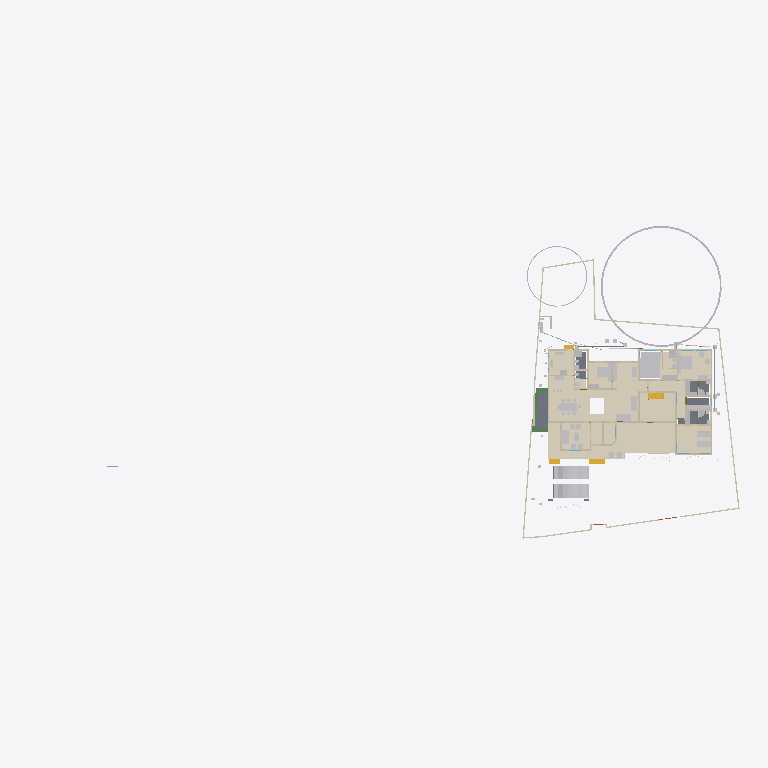
Plan cut of the same IFC building model at storey 'GF' (level 0.45 m, cut at 1.85 m), seen from above with north up, elements coloured by IFC class (only those large enough to see are counted): 36 walls (beige), 33 other elements (light grey), 15 coverings (cream), 5 slabs (grey), 4 stair flights (yellow), 3 beams (green). Cut surfaces are drawn darker.
Extent 101.4 m × 45.0 m × 24.6 m (x, y, z). Storeys (10): Footing at -0.87 m; 00 at 0.00 m; Verandah at 0.00 m; Plumbing at 0.00 m; Electrical at 0.00 m; GF at 0.45 m; GFLintel at 2.55 m; FF at 3.45 m; schedule at 5.00 m; FFtop at 5.70 m. Elements (1135): 279 IfcWall, 250 IfcBeam, 82 IfcPipeSegment, 63 IfcFurniture, 53 IfcWindow, 50 IfcDoor, 50 IfcReinforcingBar, 48 IfcCovering, 44 IfcColumn, 29 IfcGeographicElement, 23 IfcLightFixture, 20 IfcDistributionChamberElement.

HEADER;
FILE_DESCRIPTION(('ViewDefinition[DesignTransferView]'),'2;1');
FILE_NAME('Sreekesh.ifc','2026-04-20T16:17:56+05:30',(),(),'IfcOpenShell 0.8.5','Bonsai 0.8.5','Nobody');
FILE_SCHEMA(('IFC4X3'));
ENDSEC;
DATA;
#1=IFCPROJECT('0aPvmvJuf5owphcfiKWAsN',$,'My Project',$,$,$,$,(#14,#26),#9);
#30=IFCSITE('3jTVXq97zE2OZTfzZH9iYT',$,'My Site',$,$,#53,$,$,$,$,$,$,$,$);
#211744=IFCSITE('2pH2ecD1v9bgK8psTEcl$_',$,'Site',$,$,#211760,#211754,$,$,(8,52,49,300000),(76,38,36,300000),$,$,$);
#36=IFCBUILDING('3Bt1MypEf4fuqFfshm9kTs',$,'My Building',$,$,#59,$,$,$,$,$,$);
#333137=IFCBUILDING('2u05Cn$TD6OPdaLJzvNsxO',$,'GFWall',$,$,#333157,$,$,$,$,$,$);
#339211=IFCBUILDING('002Xt49mzDahM74jmffgUi',$,'GF-P',$,$,#339231,$,$,$,$,$,$);
#42=IFCBUILDINGSTOREY('3Yt8GBe1vE1Byt_$JKaQnQ',$,'GF',$,$,#7313,$,$,$,$);
#8023=IFCBUILDINGSTOREY('3LNq90aff4Xhn4xfthWyFx',$,'00',$,$,#8039,$,$,$,$);
#71986=IFCBUILDINGSTOREY('1ZF$IMkzjA5efl8XVVA8ry',$,'FFtop',$,$,#72046,$,$,$,$);
#72129=IFCBUILDINGSTOREY('1Nt2vvvNTB5u0X$NIke4ti',$,'GFLintel',$,$,#280967,$,$,$,$);
#83382=IFCBUILDINGSTOREY('2do7yjy$r1eOSN7_GxsK9f',$,'FF',$,$,#83409,$,$,$,$);
#301077=IFCBUILDINGSTOREY('1n3LFyF6X708Cvo1r86gbR',$,'Footing',$,$,#301097,$,$,$,$);
#360055=IFCBUILDINGSTOREY('2kU8qRmBnF7foRmD37T33I',$,'Verandah',$,$,#360071,$,$,$,$);
#367233=IFCBUILDINGSTOREY('3r39yX7tr10xAjP1zlM9FN',$,'Plumbing',$,$,#367249,$,$,$,$);
#436766=IFCBUILDINGSTOREY('2CUKbd$of0Yx1yz6tYDaJY',$,'schedule',$,$,#436793,$,$,$,$);
#442969=IFCBUILDINGSTOREY('0sffW$JV12jOzJZIPBAWvQ',$,'Electrical',$,$,#442985,$,$,$,$);
#330851=IFCCOVERING('3kms8ObvT2A83v6EkiQCtZ',$,'Covering',$,$,#332110,#330862,$,$);
#345031=IFCCOVERING('3RPlCoLTXEkg2LQ5VmhLHT',$,'Covering',$,$,#361378,#345042,$,$);
#339298=IFCCOVERING('0RcNbxwC1BPO6vPsSe5hv0',$,'Covering',$,$,#339326,#339309,$,$);
#344036=IFCCOVERING('0d2zgKDdP8dwFGBu$GD38F',$,'Covering',$,$,#344995,#344047,$,$);
#158109=IFCGEOGRAPHICELEMENT('1ICn9VC11DLu$jSeyjW6na',$,'GeographicElement',$,$,#159277,#158141,$,$);
#344009=IFCCOVERING('2wUE701ff3ZBcv_UhuFthK',$,'Covering',$,$,#344035,#344020,$,$);
#339327=IFCCOVERING('2gdKm_COPCGQt2$pqnEIyy',$,'Covering',$,$,#339363,#339338,$,$);
#146729=IFCVEHICLE('0zRPRsukT96P6cuFPGiKs1',$,'Vehicle',$,$,#189086,#146742,$,$);
#343848=IFCCOVERING('0UuWKOFoDDYvmplRYi7h7d',$,'Covering',$,$,#343876,#343859,$,$);
#70155=IFCVEHICLE('3fs_92XJnE9xh12t4cEAUA',$,'Vehicle',$,$,#189081,#70187,$,$);
#330794=IFCSLAB('2m4RWmARb8ng3Ygm017ww6',$,'Slab',$,$,#332135,#330805,$,$);
#343931=IFCCOVERING('0kYX189Jf7CBGn9ceIdHnd',$,'Covering',$,$,#343981,#343942,$,$);
#343982=IFCCOVERING('3pEdpTjbjFLQ$oJNw_068r',$,'Covering',$,$,#428634,#343993,$,$);
#396658=IFCEARTHWORKSFILL('2kmR9kAlrAR8iK2Kv7W0RA',$,'Slab',$,$,#396867,#396657,$,.BACKFILL.);
#343877=IFCCOVERING('3Wi1uDf0TEzBEG7DUo_LFE',$,'Covering',$,$,#343903,#343888,$,$);
#66022=IFCWALL('2FUeR5sFb9uwjJGdeVWABU',$,'Wall',$,$,#431152,#66028,$,$);
#343904=IFCCOVERING('2DZod39rv4RxPbk5$8U$JL',$,'Covering',$,$,#344990,#343915,$,$);
#330504=IFCSLAB('03xIm3ukzAoQYSdD2H4JTp',$,'Slab',$,$,#330534,#330515,$,$);
#330623=IFCSLAB('2hl_cfSjf0sAYKs4IehkNU',$,'Slab',$,$,#330653,#330634,$,$);
#411113=IFCFURNITURE('24hcVyXrH4tf35GE4proyw',$,'Furniture',$,$,#412590,#411112,$,$);
#411894=IFCFURNITURE('1aP3zeWsL0ZQXEuRipuWXs',$,'Furniture',$,$,#412425,#411893,$,$);
#158156=IFCGEOGRAPHICELEMENT('2JlHSkVhjCZPlJyc1W8A6K',$,'GeographicElement',$,$,#159282,#158188,$,$);
#330654=IFCSLAB('0zeqns1fb6GQhZZBUNJUl9',$,'Slab',$,$,#332120,#330665,$,$);
#65997=IFCWALL('1DC2$ngnnDR8Q9h6mAR0js',$,'Wall',$,$,#345521,#66003,$,$);
#330680=IFCSLAB('2fqwCXX4D8Vwt6ELtzQYwL',$,'Slab',$,$,#332125,#330691,$,$);
#356144=IFCCOVERING('1zMDy9b99F78g0pPFmqkhi',$,'Covering',$,$,#356212,#356160,$,$);
#222195=IFCWALL('2ixJvC9dH599amejUM2w6G',$,'Wall',$,$,#293165,#222215,$,$);
#406470=IFCFURNITURE('0TjK6ZDxX03eSWHk61hTjB',$,'Furniture',$,$,#412535,#406469,$,$);
#285749=IFCWALL('23M4dZECv7RPP4RWKkyrhY',$,'Wall.082',$,$,#435018,#285760,$,$);
#410350=IFCFURNITURE('36fJsTb99Eyh2vWH1pKTwS',$,'Furniture',$,$,#412305,#410349,$,$);
#3067=IFCWALL('3GZ$skLXf6OgGR8mfLciD_',$,'Wall',$,$,#333298,#3073,$,$);
#410217=IFCFURNITURE('17qZxJfnjAUwxgeyWuttn3',$,'Furniture',$,$,#412300,#410216,$,$);
#3520=IFCWALL('1kfIyPN_b4JPSDED46DDvv',$,'Wall',$,$,#333253,#3526,$,$);
#405120=IFCFURNITURE('1qta$LkA5AceF3Xp8O0QAN',$,'Furniture',$,$,#412435,#405119,$,$);
#406302=IFCFURNITURE('0QVhsRe3v2xh1mazg7g3pY',$,'Furniture',$,$,#412530,#406301,$,$);
#18348=IFCWALL('1c7n2BYDr8yh53xvaRXxqS',$,'Wall',$,$,#333238,#18359,$,$);
#90359=IFCWALL('3p_Mlr$7n7WPwtZxEevqS4',$,'Wall',$,$,#333323,#90370,$,$);
#356625=IFCSTAIRFLIGHT('11NzQP0GP46gGH8bKAxyP$',$,'StairFlight',$,$,#483524,#356634,$,14,13,0.172999995095389,0.100000001490116,.STRAIGHT.);
#408776=IFCFURNITURE('2bin7WsULDjPeLfYKRFVAv',$,'Furniture',$,$,#412375,#408775,$,$);
#409924=IFCFURNITURE('3pKgwG2ITCbQ1PcX8XbhFK',$,'Furniture',$,$,#412455,#409923,$,$);
#411646=IFCFURNITURE('0T3ErBLYfCbANjLJsek21j',$,'Furniture.012',$,$,#412420,#411645,$,$);
#332270=IFCBEAM('2xaS$r06b4vf3tMS9n7DUs',$,'Beam',$,$,#360247,#332289,$,$);
#369916=IFCCOVERING('3HWV9OZZz6DxRQIJbYTFsv',$,'Covering',$,$,#371503,#369932,$,$);
#41614=IFCSTAIRFLIGHT('3mjK21MVj5Wxp88atmNL9l',$,'StairFlight',$,$,#143920,#41646,$,2,1,0.150000005960464,0.25,.STRAIGHT.);
#345472=IFCWALL('0yhntx_XHBtOwqFxJIUy0e',$,'Wall.082',$,$,#345566,#345483,$,$);
#226167=IFCWALL('1JVywoPUH41xuuLQv_Mf23',$,'Wall.082',$,$,#434788,#226178,$,$);
#356399=IFCCOVERING('2Adp7p7Vr1eu_pEkAkRGdd',$,'Covering',$,$,#356451,#356433,$,$);
#447119=IFCFURNITURE('0cpUxHaRXB69Q$HVyNESLj',$,'Furniture',$,$,#447168,#447133,$,$);
#4009=IFCWALL('2lHSG51rHEfeNsY_Rnf304',$,'Wall',$,$,#333173,#4020,$,$);
#285691=IFCWALL('3FXX66X1H7gQUhINB1ZqHj',$,'Wall.082',$,$,#434912,#285702,$,$);
#18042=IFCWALL('3bhXUDB39FaPZW_NASdZlT',$,'Wall',$,$,#333503,#18053,$,$);
#18016=IFCWALL('2qNYwIywzDnw0eOADeB3_0',$,'Wall',$,$,#333363,#18027,$,$);
#120632=IFCWALL('2Lqjpf9Aj0Vh1iBvOWYUCR',$,'Wall',$,$,#333458,#120643,$,$);
#18525=IFCWALL('2nl9frQ2v9fwHEG6jroVG1',$,'Wall',$,$,#333413,#18536,$,$);
#2872=IFCWALL('0VICnwrYLCM9IhHcjSiD9g',$,'Wall',$,$,#333268,#2879,$,$);
#65947=IFCWALL('08s$eE7qfC1vtHJbeTdsNK',$,'Wall',$,$,#434943,#65953,$,$);
#431417=IFCPIPESEGMENT('2Jbog8WJb7YeRM_yzNepbx',$,'PipeSegment',$,$,#431476,#431451,$,.FLEXIBLESEGMENT.);
#110356=IFCWALL('3Jc2L501zCIf2lBfrewdbK',$,'Wall',$,$,#434868,#110367,$,$);
#18672=IFCWALL('0s5YaOi8jF58ocUKtzFB68',$,'Wall',$,$,#333183,#18683,$,$);
#65878=IFCWALL('1RxXXtAKb3$uqm3spal5Ab',$,'Wall.049',$,$,#434824,#65884,$,$);
#18646=IFCWALL('20GHUXbGDFDBHE5XphavUy',$,'Wall',$,$,#333423,#18657,$,$);
#18392=IFCWALL('2Hkjxieqv1Fue5ySQ6NeWL',$,'Wall',$,$,#333293,#18403,$,$);
#409252=IFCFURNITURE('0_rDbuDo58VxsMmqMXWGXl',$,'Furniture',$,$,#412380,#409251,$,$);
#411564=IFCFURNITURE('0yYwZAg3jFQvkxBxQ0MGp1',$,'Furniture',$,$,#412415,#411563,$,$);
#41688=IFCSTAIRFLIGHT('0VcD2gJAfBIuw$lMxDzKKO',$,'StairFlight',$,$,#283276,#118718,$,2,1,0.150000005960464,0.25,.STRAIGHT.);
#4072=IFCWALL('0Y3rN168r7Jxb0OqetfU7X',$,'Wall',$,$,#333448,#4083,$,$);
#18194=IFCWALL('1AbV9w0nLBfPekv$ii5eki',$,'Wall',$,$,#333348,#18205,$,$);
#406109=IFCFURNITURE('055N_$xmX9ZQbc0CYFtvE3',$,'Furniture',$,$,#412440,#406108,$,$);
#205023=IFCWALL('2UCXlaZiz9gRZ4iLCU3mzL',$,'Wall',$,$,#333473,#205034,$,$);
#413822=IFCSANITARYTERMINAL('1fOwUzmtv9afxOsUQO0pB7',$,'SanitaryTerminal',$,$,#431242,#413821,$,$);
#3151=IFCWALL('2frHB1bR9FtP23RXamn7Ko',$,'Wall',$,$,#333488,#3162,$,$);
#4130=IFCWALL('1AvIXg7ED1P9NhJbZDV_E1',$,'Wall',$,$,#333378,#4141,$,$);
#431714=IFCPIPESEGMENT('0pd7DooWn6XeV5YB87AKZa',$,'PipeSegment',$,$,#431773,#431748,$,.FLEXIBLESEGMENT.);
#327920=IFCBEAM('1u9voof95Cp8BkjJqPE6_U',$,'Beam',$,$,#360277,#327939,$,$);
#16913=IFCWALL('3FSYpd1tn9SgCqZ8sPMfkT',$,'Wall',$,$,#465675,#16924,$,$);
#327954=IFCBEAM('0sP03oSW15$QcfoTPLiBso',$,'Beam',$,$,#360297,#327973,$,$);
#412886=IFCSANITARYTERMINAL('31xwdd6k9ESw7YnQ1LspId',$,'SanitaryTerminal',$,$,#431212,#412885,$,$);
#4251=IFCWALL('0Bt3ZVIAf4Xxxu9dLd3uEo',$,'Wall',$,$,#333208,#4262,$,$);
#79990=IFCSTAIRFLIGHT('1DnY2XVefC_QhnIFzju6yh',$,'StairFlight',$,$,#427783,#148959,$,$,$,$,$,$);
#411257=IFCFURNITURE('3InpbPAMj2MBzrSOMYlvHV',$,'Furniture',$,$,#412460,#411256,$,$);
#411752=IFCFURNITURE('3keQdM9i5FJ9JBwmsM_Qg3',$,'Furniture',$,$,#412395,#411751,$,$);
#475944=IFCFURNITURE('2h$xyDIVv6ngUxrtGwU453',$,'Furniture',$,$,#476079,#475953,$,$);
#2959=IFCWALL('3OEI3BHmD4XPtrMwXvI884',$,'Wall',$,$,#333218,#2970,$,$);
#24001=IFCWALL('3hphgpD2b28xqT53FPskSj',$,'Wall',$,$,#333408,#24012,$,$);
#356323=IFCCOVERING('0Kr30ECcLEcfNCKSKvTgbF',$,'Covering',$,$,#415779,#356375,$,$);
#23938=IFCWALL('0ZZEq2syzEPfO9qD2AQWDv',$,'Wall',$,$,#333523,#23949,$,$);
#3609=IFCWALL('1vFa_5ie93fAn95Nf1AsPZ',$,'Wall',$,$,#333463,#3615,$,$);
#18431=IFCWALL('0_Fa$t1jbFZejYJKQtXQPU',$,'Wall',$,$,#334104,#18442,$,$);
#487833=IFCELECTRICAPPLIANCE('1p4CeRyr5Ahfxe1LVhmrOv',$,'ElectricAppliance',$,$,#487888,#487862,'#02A',$);
#434192=IFCPIPESEGMENT('0f_0c$BmH2i8qVmM_tesV$',$,'PipeSegment',$,$,#434272,#434226,$,$);
#413911=IFCSANITARYTERMINAL('3sA1eoE299ufpxJw1HaYmz',$,'SanitaryTerminal',$,$,#431247,#413910,$,$);
#414203=IFCSANITARYTERMINAL('1TZeRF9t54uwS6h95ZvvLS',$,'SanitaryTerminal',$,$,#431252,#414202,$,$);
#431616=IFCPIPESEGMENT('11kLTOGtDDp9X3VHF1jqpK',$,'PipeSegment',$,$,#431675,#431650,$,.FLEXIBLESEGMENT.);
#405275=IFCFURNITURE('0Tjm9jror8bPxG689sHAj8',$,'Furniture',$,$,#412315,#405274,$,$);
#407636=IFCFURNITURE('0VTCb1Evn558OH68N69Eaz',$,'Furniture',$,$,#412445,#407635,$,$);
#455671=IFCWALL('2YAlJNVev3pRllEdKZ4bs$',$,'Wall',$,$,#465105,#455718,$,$);
ENDSEC;
